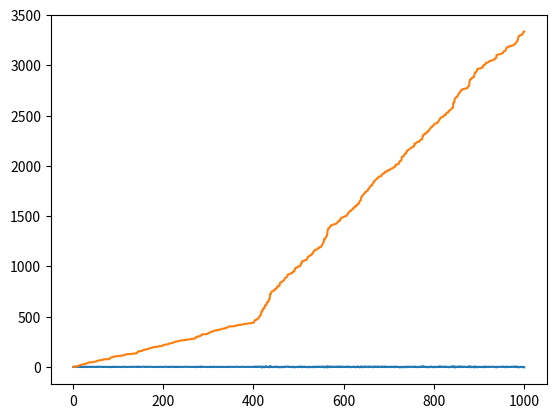
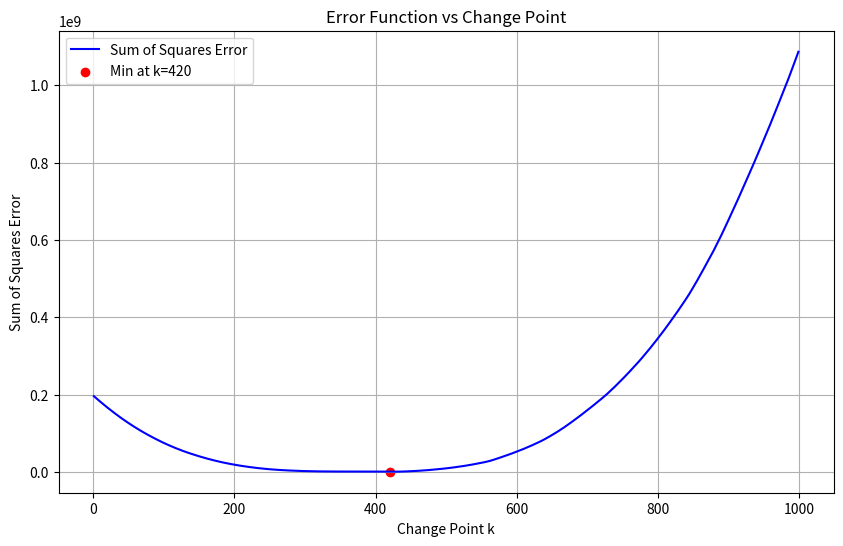
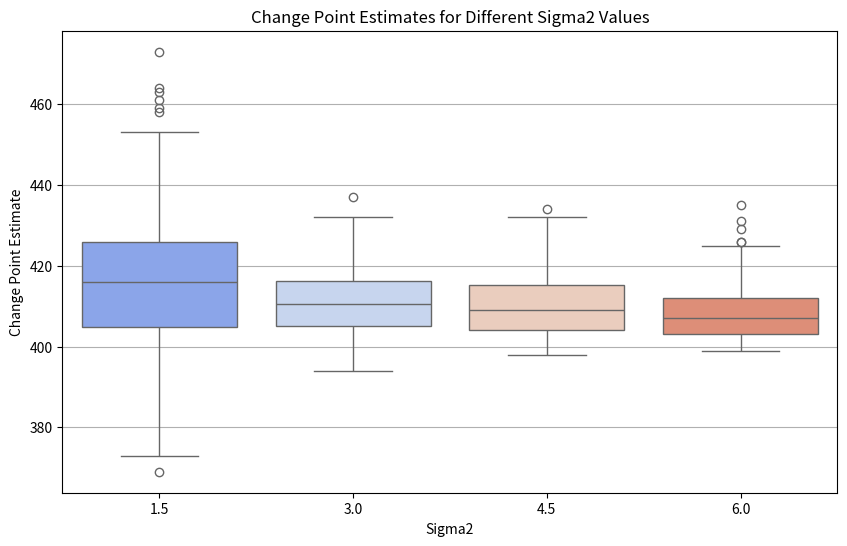

Python code for these plots, in order:
import numpy as np
import matplotlib.pyplot as plt
import seaborn as sns
import pandas as pd

def prosta_regresji(x,y):
    b_1 = np.sum(x*(y-np.mean(y)))/np.sum((x-np.mean(x))**2)
    b_0 = np.mean(y) - b_1 * np.mean(x)
    return b_0, b_1

sigma1 = 1
sigma2 = 5

x1 = np.random.normal(0,np.sqrt(sigma1), 400)
x2 = np.random.normal(0,np.sqrt(sigma2), 600)

x = np.concatenate((x1,x2))
xs = np.linspace(1, 1000, 1000)

plt.plot(xs, x)
plt.show()

c = np.cumsum(x**2)

plt.plot(xs, c)
plt.show()

k = 300
c1, c2 = c[:k], c[k:]

b0_1, b1_1 = prosta_regresji(xs[:k], c1)
b0_2, b1_2 = prosta_regresji(xs[k:], c2)

y1 = lambda k: b1_1 * xs[:k] + b0_1
y2 = lambda k: b1_2 * xs[k:] + b0_1

func = lambda k: np.sum((c[:k] - y1(k)) ** 2) + np.sum((c[k:] - y2(k)) ** 2)
ks = [i for i in range(1, 1001)]
f_values = [func(k_) for k_ in ks]

print(np.argmin(f_values))


def estimate_change_point(c):
    n = len(c)
    best_k = None
    min_sum_squares = np.inf

    for k in range(1, n - 1):

        y1 = b1_1 * xs[:k] + b0_1
        y2 = b1_2 * xs[k:] + b0_1

        sum_squares = np.sum((c[:k] - y1) ** 2) + np.sum((c[k:] - y2) ** 2)

        if sum_squares < min_sum_squares:
            min_sum_squares = sum_squares
            best_k = k

    return best_k


# Funkcja minimalizacji
def func(k):
    y1 = b1_1 * xs[:k] + b0_1
    y2 = b1_2 * xs[k:] + b0_2
    return np.sum((c[:k] - y1) ** 2) + np.sum((c[k:] - y2) ** 2)

# Oblicz wartości funkcji dla zakresu k
ks = np.arange(1, 1000)
f_values = [func(k_) for k_ in ks]

# Znajdź minimalne k i odpowiadające minimum
min_k = ks[np.argmin(f_values)]
min_value = np.min(f_values)

# Wykres funkcji błędu
plt.figure(figsize=(10, 6))
plt.plot(ks, f_values, label="Sum of Squares Error", color="blue")
plt.scatter(min_k, min_value, color="red", label=f"Min at k={min_k}")
plt.title("Error Function vs Change Point")
plt.xlabel("Change Point k")
plt.ylabel("Sum of Squares Error")
plt.legend()
plt.grid()
plt.show()


# Parametry
n = 1000  # całkowita liczba punktów
L = 400  # długość pierwszego segmentu # Zmieniać w zależności od potrzeb
sigma1 = 1
sigma2_values = [1.5, 3, 4.5, 6]
M = 200  # liczba symulacji dla każdej sigma2


# Funkcja do generowania danych i estymacji punktu zmiany
def generate_data_and_estimate(L, sigma1, sigma2, n):
    x1 = np.random.normal(0, sigma1, L)
    x2 = np.random.normal(0, sigma2, n - L)
    x = np.concatenate((x1, x2))
    c = np.cumsum(x ** 2)

    def func(k):
        y1 = b1_1 * xs[:k] + b0_1
        y2 = b1_2 * xs[k:] + b0_2
        return np.sum((c[:k] - y1) ** 2) + np.sum((c[k:] - y2) ** 2)

    # Oblicz funkcję regresji dla dwóch segmentów
    xs = np.arange(1, n + 1)
    b0_1, b1_1 = prosta_regresji(xs[:L], c[:L])
    b0_2, b1_2 = prosta_regresji(xs[L:], c[L:])

    # Znajdź minimalne k
    ks = np.arange(1, n)
    f_values = [func(k) for k in ks]
    min_k = ks[np.argmin(f_values)]
    return min_k


# Przeprowadź symulacje
results = {sigma2: [] for sigma2 in sigma2_values}

for sigma2 in sigma2_values:
    for _ in range(M):
        k_estimate = generate_data_and_estimate(L, sigma1, sigma2, n)
        results[sigma2].append(k_estimate)

# Przygotowanie danych do wykresu


data = []
for sigma2, ks in results.items():
    data.extend([(sigma2, k) for k in ks])

df = pd.DataFrame(data, columns=["Sigma2", "Change Point"])

# Tworzenie box plotu
plt.figure(figsize=(10, 6))
sns.boxplot(data=df, x="Sigma2", y="Change Point", palette="coolwarm")
plt.title("Change Point Estimates for Different Sigma2 Values")
plt.xlabel("Sigma2")
plt.ylabel("Change Point Estimate")
plt.grid(axis="y")
plt.show()
